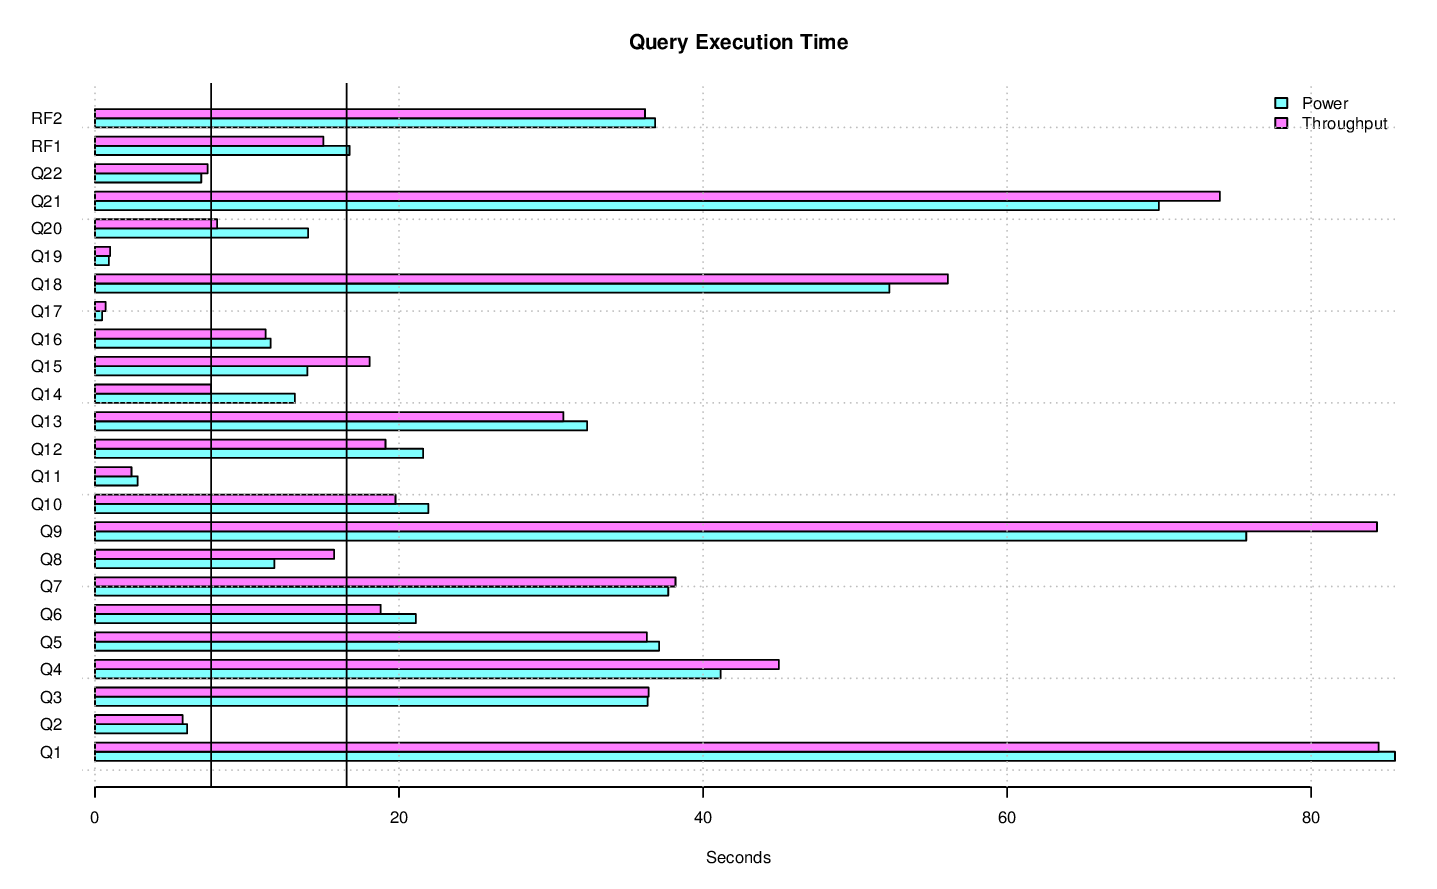

The data file committed next to this chart (first rows):
task_name, s_time, e_time, diff_time, seconds
LOAD, 2014-11-18 09:05:58.006023, 2014-11-18 09:21:34.420511, 00:15:36.414488, 936.4
PERF.POWER.RF1, 2014-11-18 09:21:36.890882, 2014-11-18 09:21:53.63463, 00:00:16.743748, 16.74
PERF.POWER.Q14, 2014-11-18 09:21:53.64941, 2014-11-18 09:22:06.79948, 00:00:13.15007, 13.15
PERF.POWER.Q2, 2014-11-18 09:22:06.817672, 2014-11-18 09:22:12.880842, 00:00:06.06317, 6.063
PERF.POWER.Q9, 2014-11-18 09:22:12.898289, 2014-11-18 09:23:28.631646, 00:01:15.733357, 75.73
PERF.POWER.Q20, 2014-11-18 09:23:28.648466, 2014-11-18 09:23:42.667031, 00:00:14.018565, 14.02
PERF.POWER.Q6, 2014-11-18 09:23:42.683559, 2014-11-18 09:24:03.788604, 00:00:21.105045, 21.11
PERF.POWER.Q17, 2014-11-18 09:24:03.801828, 2014-11-18 09:24:04.272589, 00:00:00.470761, 0.4708
PERF.POWER.Q18, 2014-11-18 09:24:04.290332, 2014-11-18 09:24:56.54296, 00:00:52.252628, 52.25
PERF.POWER.Q8, 2014-11-18 09:24:56.55855, 2014-11-18 09:25:08.355435, 00:00:11.796885, 11.8
PERF.POWER.Q21, 2014-11-18 09:25:08.371138, 2014-11-18 09:26:18.350424, 00:01:09.979286, 69.98
PERF.POWER.Q13, 2014-11-18 09:26:18.370095, 2014-11-18 09:26:50.741814, 00:00:32.371719, 32.37
PERF.POWER.Q3, 2014-11-18 09:26:50.763241, 2014-11-18 09:27:27.116978, 00:00:36.353737, 36.35
PERF.POWER.Q22, 2014-11-18 09:27:27.137422, 2014-11-18 09:27:34.128314, 00:00:06.990892, 6.991
PERF.POWER.Q16, 2014-11-18 09:27:34.147856, 2014-11-18 09:27:45.699644, 00:00:11.551788, 11.55
PERF.POWER.Q4, 2014-11-18 09:27:45.718673, 2014-11-18 09:28:26.870556, 00:00:41.151883, 41.15
PERF.POWER.Q11, 2014-11-18 09:28:26.89228, 2014-11-18 09:28:29.698937, 00:00:02.806657, 2.807
PERF.POWER.Q15, 2014-11-18 09:28:29.720113, 2014-11-18 09:28:43.692455, 00:00:13.972342, 13.97
PERF.POWER.Q1, 2014-11-18 09:28:43.713007, 2014-11-18 09:30:09.230677, 00:01:25.51767, 85.52
PERF.POWER.Q10, 2014-11-18 09:30:09.250673, 2014-11-18 09:30:31.180276, 00:00:21.929603, 21.93
PERF.POWER.Q19, 2014-11-18 09:30:31.200467, 2014-11-18 09:30:32.114495, 00:00:00.914028, 0.914
PERF.POWER.Q5, 2014-11-18 09:30:32.135436, 2014-11-18 09:31:09.241261, 00:00:37.105825, 37.11
PERF.POWER.Q7, 2014-11-18 09:31:09.262491, 2014-11-18 09:31:46.972388, 00:00:37.709897, 37.71
PERF.POWER.Q12, 2014-11-18 09:31:46.989572, 2014-11-18 09:32:08.58028, 00:00:21.590708, 21.59
PERF.POWER.RF2, 2014-11-18 09:32:08.590115, 2014-11-18 09:32:45.437377, 00:00:36.847262, 36.85
PERF.POWER, 2014-11-18 09:21:36.884622, 2014-11-18 09:32:45.444025, 00:11:08.559403, 668.6
PERF.THRUPUT.RFST1.RF1, 2014-11-18 09:34:17.935528, 2014-11-18 09:34:34.893629, 00:00:16.958101, 16.96
PERF.THRUPUT.QS3.Q8, 2014-11-18 09:34:18.341693, 2014-11-18 09:34:35.215094, 00:00:16.873401, 16.87
PERF.THRUPUT.QS2.Q6, 2014-11-18 09:34:18.344303, 2014-11-18 09:34:39.282126, 00:00:20.937823, 20.94
PERF.THRUPUT.QS2.Q17, 2014-11-18 09:34:39.293605, 2014-11-18 09:34:39.948631, 00:00:00.655026, 0.655
PERF.THRUPUT.QS2.Q14, 2014-11-18 09:34:39.960263, 2014-11-18 09:34:48.930372, 00:00:08.970109, 8.97
PERF.THRUPUT.QS4.Q5, 2014-11-18 09:34:18.350156, 2014-11-18 09:34:54.353137, 00:00:36.002981, 36
PERF.THRUPUT.QS2.Q16, 2014-11-18 09:34:48.943679, 2014-11-18 09:35:00.802372, 00:00:11.858693, 11.86
PERF.THRUPUT.QS2.Q19, 2014-11-18 09:35:00.813552, 2014-11-18 09:35:01.74758, 00:00:00.934028, 0.934
PERF.THRUPUT.QS3.Q5, 2014-11-18 09:34:35.227058, 2014-11-18 09:35:06.038189, 00:00:30.811131, 30.81
PERF.THRUPUT.RFST1.RF2, 2014-11-18 09:34:34.902682, 2014-11-18 09:35:10.335396, 00:00:35.432714, 35.43
PERF.THRUPUT.RFST1, 2014-11-18 09:34:17.928477, 2014-11-18 09:35:10.341849, 00:00:52.413372, 52.41
PERF.THRUPUT.QS2.Q10, 2014-11-18 09:35:01.759248, 2014-11-18 09:35:22.236716, 00:00:20.477468, 20.48
PERF.THRUPUT.RFST2.RF1, 2014-11-18 09:35:10.353625, 2014-11-18 09:35:25.668064, 00:00:15.314439, 15.31
PERF.THRUPUT.QS1.Q21, 2014-11-18 09:34:18.340748, 2014-11-18 09:35:40.739246, 00:01:22.398498, 82.4
PERF.THRUPUT.QS3.Q4, 2014-11-18 09:35:06.050857, 2014-11-18 09:35:51.86848, 00:00:45.817623, 45.82
PERF.THRUPUT.RFST2.RF2, 2014-11-18 09:35:25.6773, 2014-11-18 09:36:01.973294, 00:00:36.295994, 36.3
PERF.THRUPUT.RFST2, 2014-11-18 09:35:10.348163, 2014-11-18 09:36:01.980268, 00:00:51.632105, 51.63
PERF.THRUPUT.QS4.Q21, 2014-11-18 09:34:54.364542, 2014-11-18 09:36:06.395775, 00:01:12.031233, 72.03
PERF.THRUPUT.QS3.Q6, 2014-11-18 09:35:51.879729, 2014-11-18 09:36:07.960103, 00:00:16.080374, 16.08
PERF.THRUPUT.QS3.Q17, 2014-11-18 09:36:07.971428, 2014-11-18 09:36:08.746126, 00:00:00.774698, 0.7747
PERF.THRUPUT.QS4.Q14, 2014-11-18 09:36:06.40685, 2014-11-18 09:36:14.488508, 00:00:08.081658, 8.082
PERF.THRUPUT.QS4.Q19, 2014-11-18 09:36:14.547144, 2014-11-18 09:36:15.613553, 00:00:01.066409, 1.066
PERF.THRUPUT.RFST3.RF1, 2014-11-18 09:36:01.99216, 2014-11-18 09:36:16.262736, 00:00:14.270576, 14.27
PERF.THRUPUT.QS1.Q3, 2014-11-18 09:35:40.755143, 2014-11-18 09:36:18.308752, 00:00:37.553609, 37.55
PERF.THRUPUT.QS4.Q15, 2014-11-18 09:36:15.626334, 2014-11-18 09:36:42.390116, 00:00:26.763782, 26.76
PERF.THRUPUT.QS4.Q17, 2014-11-18 09:36:42.401467, 2014-11-18 09:36:43.051467, 00:00:00.65, 0.65
PERF.THRUPUT.QS3.Q7, 2014-11-18 09:36:08.762172, 2014-11-18 09:36:49.715446, 00:00:40.953274, 40.95
PERF.THRUPUT.QS2.Q9, 2014-11-18 09:35:22.293575, 2014-11-18 09:36:51.037847, 00:01:28.744272, 88.74
PERF.THRUPUT.RFST3.RF2, 2014-11-18 09:36:16.272067, 2014-11-18 09:36:52.455705, 00:00:36.183638, 36.18
PERF.THRUPUT.RFST3, 2014-11-18 09:36:01.986644, 2014-11-18 09:36:52.462215, 00:00:50.475571, 50.48
PERF.THRUPUT.QS2.Q2, 2014-11-18 09:36:51.050325, 2014-11-18 09:36:57.604515, 00:00:06.55419, 6.554
PERF.THRUPUT.QS4.Q12, 2014-11-18 09:36:43.063279, 2014-11-18 09:37:03.52006, 00:00:20.456781, 20.46
PERF.THRUPUT.RFST4.RF1, 2014-11-18 09:36:52.475693, 2014-11-18 09:37:06.00669, 00:00:13.530997, 13.53
PERF.THRUPUT.QS1.Q18, 2014-11-18 09:36:18.3203, 2014-11-18 09:37:12.991251, 00:00:54.670951, 54.67
... 71 more rows
